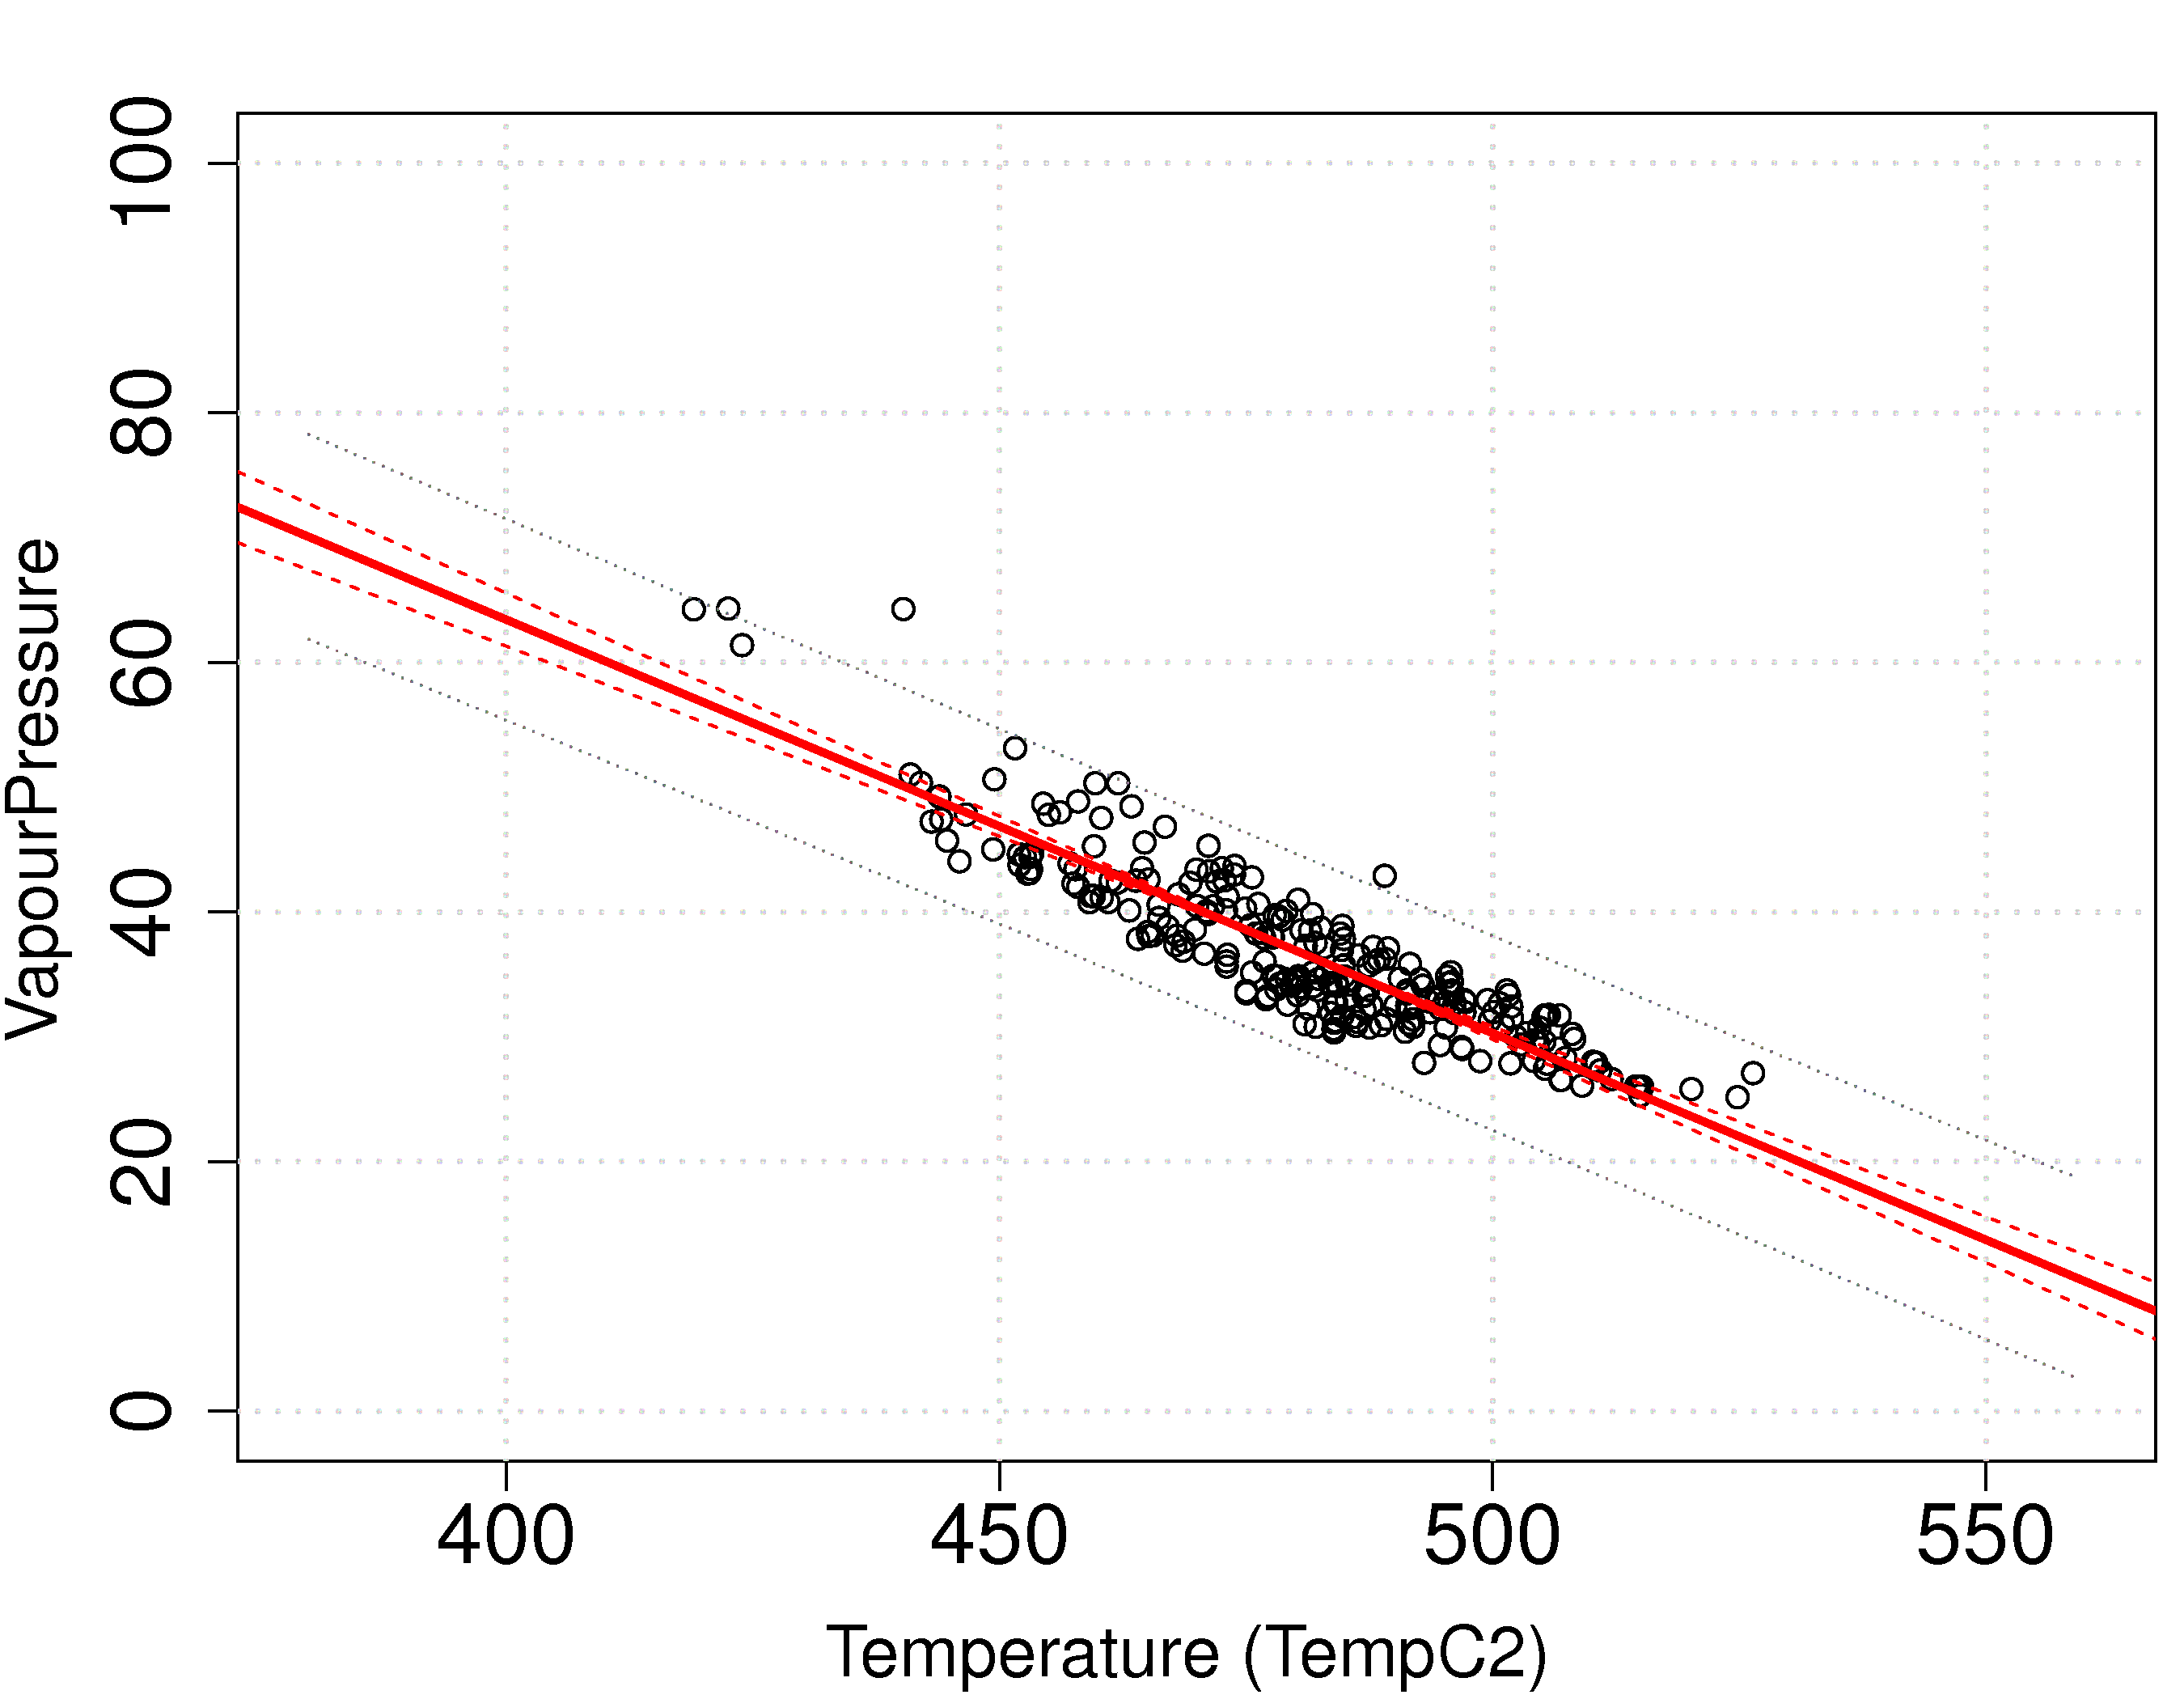

This chart was generated by the following R code:
# Calcuations with R

distillation <- read.csv('http://openmv.net/file/distillation-tower.csv')
model <- lm(distillation$VapourPressure ~ distillation$TempC2)
summary(model)

# Calculations by hand
# -----------------------

# Confidence level
alpha = 0.99

# Raw data
x <- distillation$TempC2
y <- distillation$VapourPressure
n = length(x)

# Some intermediate values
x.bar = mean(x)
y.bar = mean(y)
num <- sum((x - x.bar) * (y - y.bar))
den <- sum((x - x.bar) * (x - x.bar))

# Model coefficients
b1 <- num/den
b0 <- y.bar - b1 * x.bar
c(b0, b1)

# Model predictions and residuals, with their summary (IQR and median)
predictions <- b0 + x*b1
residuals <- y - predictions
summary(residuals)

# Calculate the 3 standard errors
SE <- sqrt(sum(residuals^2) / (n-2))
SE.b1 <- sqrt(SE^2 / den)
SE.b0 <- sqrt(SE^2 *(1/n + (x.bar^2)/den))
c(SE, SE.b0, SE.b1)

# Confidence intervals for the least squares parameters
z.b0 = b0/SE.b0
z.b1 = b1/SE.b1
c(z.b0, z.b1)
t.critical = qt(1-(1-alpha)/2, df=(n-2))
t.critical
b0.LB <- b0 - t.critical*SE.b0
b0.UB <- b0 + t.critical*SE.b0
b1.LB <- b1 - t.critical*SE.b1
b1.UB <- b1 + t.critical*SE.b1
c(b0.LB, b0.UB)
c(b1.LB, b1.UB)

# R2, TSS, RegSS, RSS, Adjusted R2
TSS <- sum((y - y.bar)^2)
RegSS <- sum((predictions-y.bar)^2)
RSS <- sum(residuals^2)
R2 <- RegSS/TSS
RSS.adj <- 1- (RSS/(n-2)) / (TSS/(n-1))
c(TSS, RegSS, RSS, R2, RSS.adj)

# Error bounds for y-hat
x.new = seq(min(x), max(x), diff(range(x))/100)
y.new = b0 + x.new*b1
error.delta <- t.critical*SE*sqrt(1+ 1/n + ((x.new-x.bar)^2)/den)

# Plot of the raw data, least squares line, prediction interval for yhat, 
# slope coefficient confidence interval range
bitmap('distillation-least-squares.png', type="png256", width=9, height=7, res=300, pointsize=14)
par(mar=c(4.2, 4.2, 2, 0.5))  # (bottom, left, top, right); defaults are par(mar=c(5, 4, 4, 2) + 0.1)
plot(x,y, cex.lab=1.5, cex.main=1.8, cex.sub=1.8, cex.axis=1.8, main="", 
          xlab="Temperature (TempC2)", ylab="VapourPressure")
grid(lwd=2)
points(x, y)
lines(x.new, y.new + error.delta, col="gray40", lty=3)
lines(x.new, y.new - error.delta, col="gray40", lty=3)

abline(a=b0, b=b1, col="red", lty=1, lwd=3)

# One extreme of the beta_1 slope CI
abline(a=(y.bar-b1.UB*x.bar), b=b1.UB, col="red", lty=2, lwd=1)  
# Other extreme of the beta_1 slope CI
abline(a=(y.bar-b1.LB*x.bar), b=b1.LB, col="red", lty=2, lwd=1)  
dev.off()
